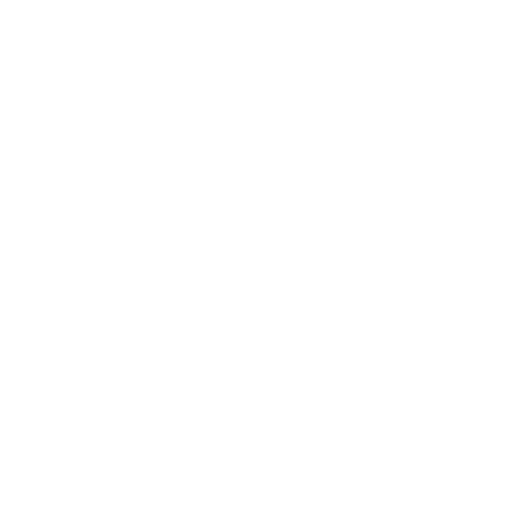
t = 0.00 s
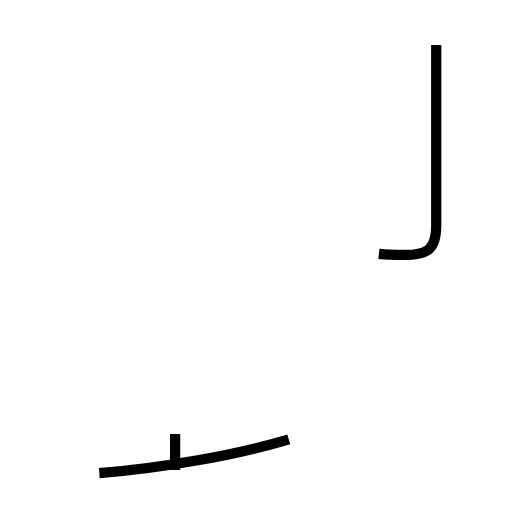
t = 1.42 s
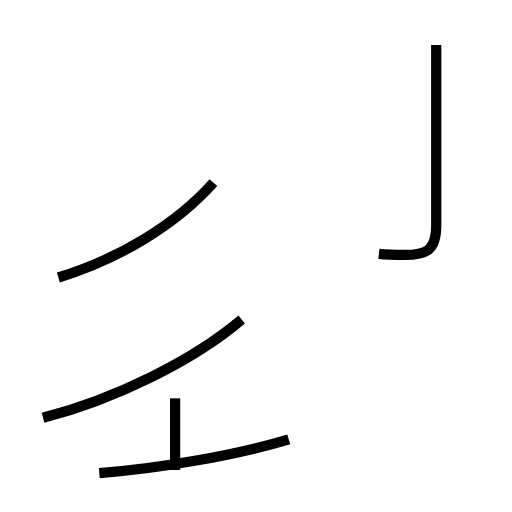
t = 2.72 s
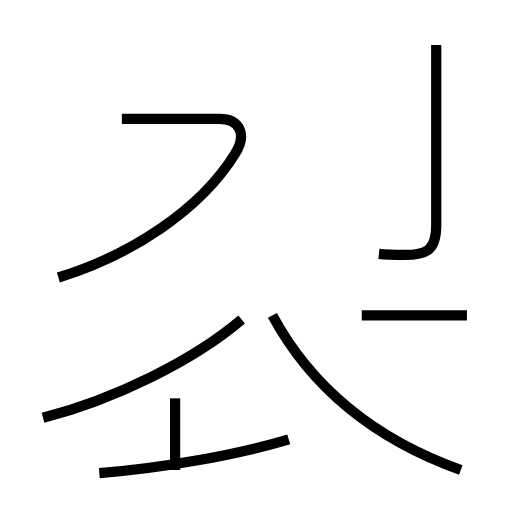
t = 4.30 s
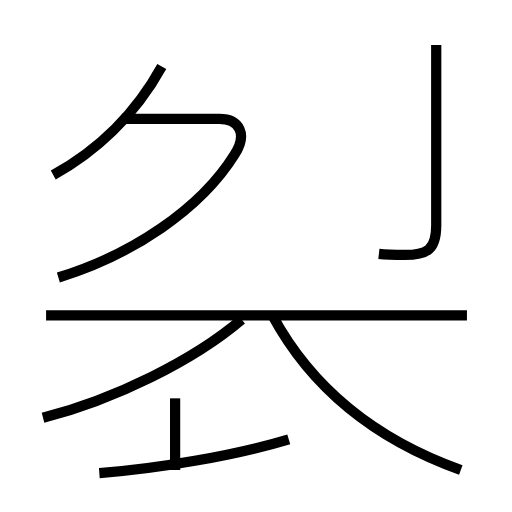
t = 5.68 s
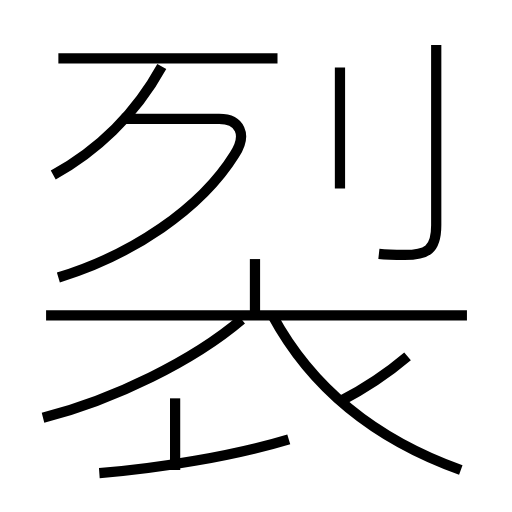
t = 7.08 s

The animated SVG that drew these frames (rendered in a browser with its animation timeline set to each time). Animation: 12 SMIL elements (animate=12); one cycle of 7.08 s.

<?xml version='1.0' encoding='utf-8'?>
<svg viewBox="0.0 -6.0 50.0 50.0" version="1.1" xmlns="http://www.w3.org/2000/svg"><rect x="-1000" y="-1000" width="2000" height="2000" stroke="white" fill="white" /><g style="fill:none;stroke:#000000;stroke-width:1"><path d="M 37.0 -19.2 C 37.9 -19.1 38.7 -19.1 39.5 -19.1 C 41.7 -19.1 42.6 -19.6 42.6 -22.0 L 42.6 -39.6 " transform="translate(0.0 38.0)" stroke-dasharray="25.1275473016524" stroke-dashoffset="25.1275473016524"><animate attributeName="stroke-dashoffset" from="25.1275473016524" to="0" dur="0.7538264190495719s" begin="0s" fill="freeze" /></path><path d="M 9.7 2.2 C 15.2 1.8 22.9 0.5 28.2 -1.1 " transform="translate(0.0 38.0)" stroke-dasharray="18.823171686377403" stroke-dashoffset="18.823171686377403"><animate attributeName="stroke-dashoffset" from="18.823171686377403" to="0" dur="0.564695150591322s" begin="0.7538264190495719s" fill="freeze" /></path><path d="M 17.1 1.9 L 17.1 -5.1 " transform="translate(0.0 38.0)" stroke-dasharray="7.0" stroke-dashoffset="7.0"><animate attributeName="stroke-dashoffset" from="7.0" to="0" dur="0.21s" begin="1.318521569640894s" fill="freeze" /></path><path d="M 4.2 -3.2 C 11.2 -5.0 18.9 -8.8 23.6 -12.8 " transform="translate(0.0 38.0)" stroke-dasharray="21.806231686659157" stroke-dashoffset="21.806231686659157"><animate attributeName="stroke-dashoffset" from="21.806231686659157" to="0" dur="0.6541869505997747s" begin="1.528521569640894s" fill="freeze" /></path><path d="M 5.7 -16.9 C 12.9 -19.1 19.6 -23.6 22.9 -28.9 C 24.2 -30.9 23.4 -32.4 21.4 -32.4 L 11.9 -32.4 " transform="translate(0.0 38.0)" stroke-dasharray="35.8974155670882" stroke-dashoffset="35.8974155670882"><animate attributeName="stroke-dashoffset" from="35.8974155670882" to="0" dur="1.076922467012646s" begin="2.1827085202406686s" fill="freeze" /></path><path d="M 45.0 1.9 C 36.9 -1.0 30.6 -5.8 26.6 -13.2 " transform="translate(0.0 38.0)" stroke-dasharray="24.373759888695233" stroke-dashoffset="24.373759888695233"><animate attributeName="stroke-dashoffset" from="24.373759888695233" to="0" dur="0.7312127966608569s" begin="3.2596309872533147s" fill="freeze" /></path><path d="M 45.6 -13.2 L 4.5 -13.2 " transform="translate(0.0 38.0)" stroke-dasharray="41.1" stroke-dashoffset="41.1"><animate attributeName="stroke-dashoffset" from="41.1" to="0" dur="1.233s" begin="3.9908437839141717s" fill="freeze" /></path><path d="M 5.2 -26.9 C 9.2 -29.1 13.1 -32.6 15.8 -37.5 " transform="translate(0.0 38.0)" stroke-dasharray="15.191056481545893" stroke-dashoffset="15.191056481545893"><animate attributeName="stroke-dashoffset" from="15.191056481545893" to="0" dur="0.45573169444637673s" begin="5.223843783914171s" fill="freeze" /></path><path d="M 33.2 -4.8 C 35.5 -6.0 37.8 -7.5 39.8 -9.2 " transform="translate(0.0 38.0)" stroke-dasharray="7.948364103487942" stroke-dashoffset="7.948364103487942"><animate attributeName="stroke-dashoffset" from="7.948364103487942" to="0" dur="0.23845092310463825s" begin="5.679575478360548s" fill="freeze" /></path><path d="M 24.9 -13.2 L 24.9 -18.7 " transform="translate(0.0 38.0)" stroke-dasharray="5.5" stroke-dashoffset="5.5"><animate attributeName="stroke-dashoffset" from="5.5" to="0" dur="0.16499999999999998s" begin="5.918026401465187s" fill="freeze" /></path><path d="M 27.1 -38.3 L 5.7 -38.3 " transform="translate(0.0 38.0)" stroke-dasharray="21.400000000000002" stroke-dashoffset="21.400000000000002"><animate attributeName="stroke-dashoffset" from="21.400000000000002" to="0" dur="0.642s" begin="6.083026401465187s" fill="freeze" /></path><path d="M 33.2 -25.6 L 33.2 -37.4" transform="translate(0.0 38.0)" stroke-dasharray="11.799999999999997" stroke-dashoffset="11.799999999999997"><animate attributeName="stroke-dashoffset" from="11.799999999999997" to="0" dur="0.3539999999999999s" begin="6.725026401465187s" fill="freeze" /></path></g></svg>
